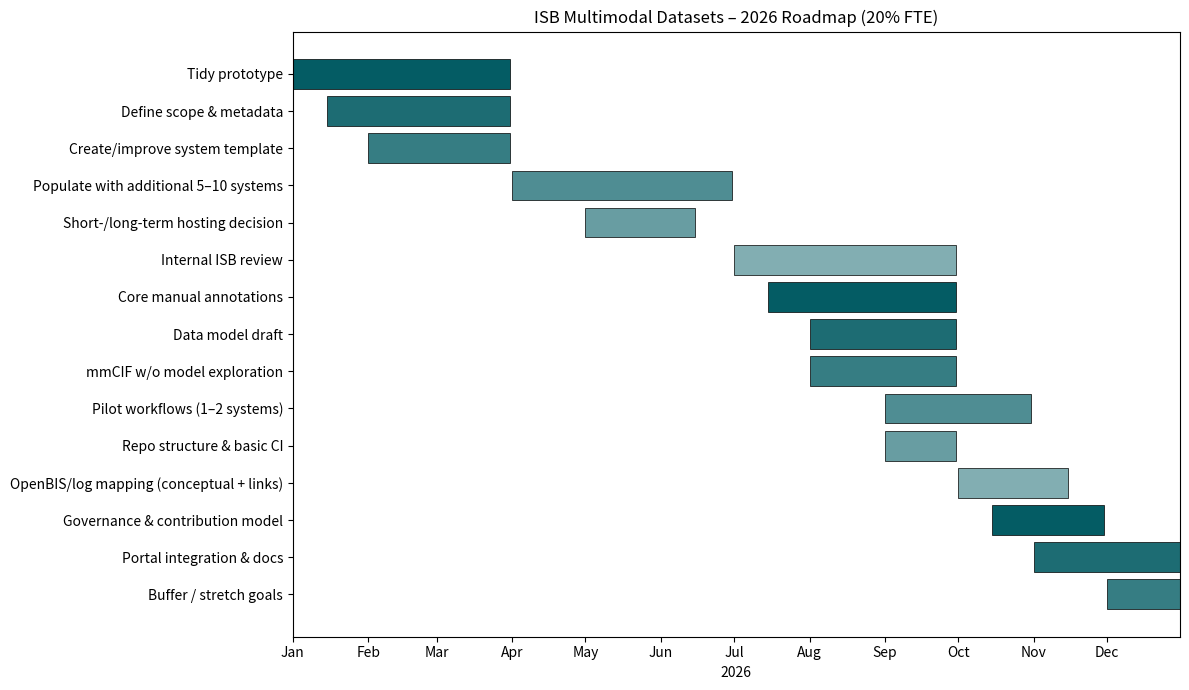

Python code for this plot:
import matplotlib.pyplot as plt
import matplotlib.dates as mdates
from datetime import datetime
import matplotlib.colors as mcolors

# -------------------------------------------------------------------
# Define tasks and their time windows (approximate quarters of 2026)
# -------------------------------------------------------------------
tasks = [
    # Q1 – Prototype → MVP foundation
    {
        "name": "Tidy prototype",
        "start": datetime(2026, 1, 1),
        "end":   datetime(2026, 3, 31),
    },
    {
        "name": "Define scope & metadata",
        "start": datetime(2026, 1, 15),
        "end":   datetime(2026, 3, 31),
    },
    {
        "name": "Create/improve system template",
        "start": datetime(2026, 2, 1),
        "end":   datetime(2026, 3, 31),
    },

    # Q2 – MVP catalogue + hosting
    {
        "name": "Populate with additional 5–10 systems",
        "start": datetime(2026, 4, 1),
        "end":   datetime(2026, 6, 30),
    },
    {
        "name": "Short-/long-term hosting decision",
        "start": datetime(2026, 5, 1),
        "end":   datetime(2026, 6, 15),
    },

    # Q3 – Internal review, annotations, data model
    {
        "name": "Internal ISB review",
        "start": datetime(2026, 7, 1),
        "end":   datetime(2026, 9, 30),
    },
    {
        "name": "Core manual annotations",
        "start": datetime(2026, 7, 15),
        "end":   datetime(2026, 9, 30),
    },
    {
        "name": "Data model draft",
        "start": datetime(2026, 8, 1),
        "end":   datetime(2026, 9, 30),
    },
    {
        "name": "mmCIF w/o model exploration",
        "start": datetime(2026, 8, 1),
        "end":   datetime(2026, 9, 30),
    },
    {
        "name": "Pilot workflows (1–2 systems)",
        "start": datetime(2026, 9, 1),
        "end":   datetime(2026, 10, 31),
    },
    {
        "name": "Repo structure & basic CI",
        "start": datetime(2026, 9, 1),
        "end":   datetime(2026, 9, 30),
    },

    # Q4 – Integration & sustainability
    {
        "name": "OpenBIS/log mapping (conceptual + links)",
        "start": datetime(2026, 10, 1),
        "end":   datetime(2026, 11, 15),
    },
    {
        "name": "Governance & contribution model",
        "start": datetime(2026, 10, 15),
        "end":   datetime(2026, 11, 30),
    },
    {
        "name": "Portal integration & docs",
        "start": datetime(2026, 11, 1),
        "end":   datetime(2026, 12, 31),
    },
    {
        "name": "Buffer / stretch goals",
        "start": datetime(2026, 12, 1),
        "end":   datetime(2026, 12, 31),
    },
]

# -------------------------------------------------------------------
# Generate variants of the SciLifeLab teal #045C64
# by blending with white (lighter tints)
# -------------------------------------------------------------------
base_color = "#045C64"

def blend_with_white(color, factor):
    """
    factor = 1.0 -> original color
    factor = 0.0 -> white
    """
    r, g, b = mcolors.to_rgb(color)
    r = 1 - (1 - r) * factor
    g = 1 - (1 - g) * factor
    b = 1 - (1 - b) * factor
    return (r, g, b)

# A few tints, all variants of #045C64
factors = [1.0, 0.9, 0.8, 0.7, 0.6, 0.5]
color_variants = [blend_with_white(base_color, f) for f in factors]

# -------------------------------------------------------------------
# Build Gantt chart
# -------------------------------------------------------------------
fig, ax = plt.subplots(figsize=(12, 7))

for i, task in enumerate(tasks):
    start_num = mdates.date2num(task["start"])
    end_num = mdates.date2num(task["end"])
    duration = end_num - start_num

    color = color_variants[i % len(color_variants)]

    ax.barh(
        y=i,
        width=duration,
        left=start_num,
        align="center",
        color=color,
        edgecolor="black",
        linewidth=0.5,
    )

# Y-axis: task labels
ax.set_yticks(range(len(tasks)))
ax.set_yticklabels([t["name"] for t in tasks])
ax.invert_yaxis()  # First task at top

# X-axis: time over 2026
ax.xaxis_date()
ax.xaxis.set_major_locator(mdates.MonthLocator(interval=1))
ax.xaxis.set_major_formatter(mdates.DateFormatter('%b'))  # Jan, Feb, ...
ax.set_xlim([datetime(2026, 1, 1), datetime(2026, 12, 31)])

ax.set_xlabel("2026")
ax.set_title("ISB Multimodal Datasets – 2026 Roadmap (20% FTE)")

plt.tight_layout()
plt.savefig("isb_gantt_2026.png", dpi=300)
plt.show()

print("Saved Gantt chart as isb_gantt_2026.png")

